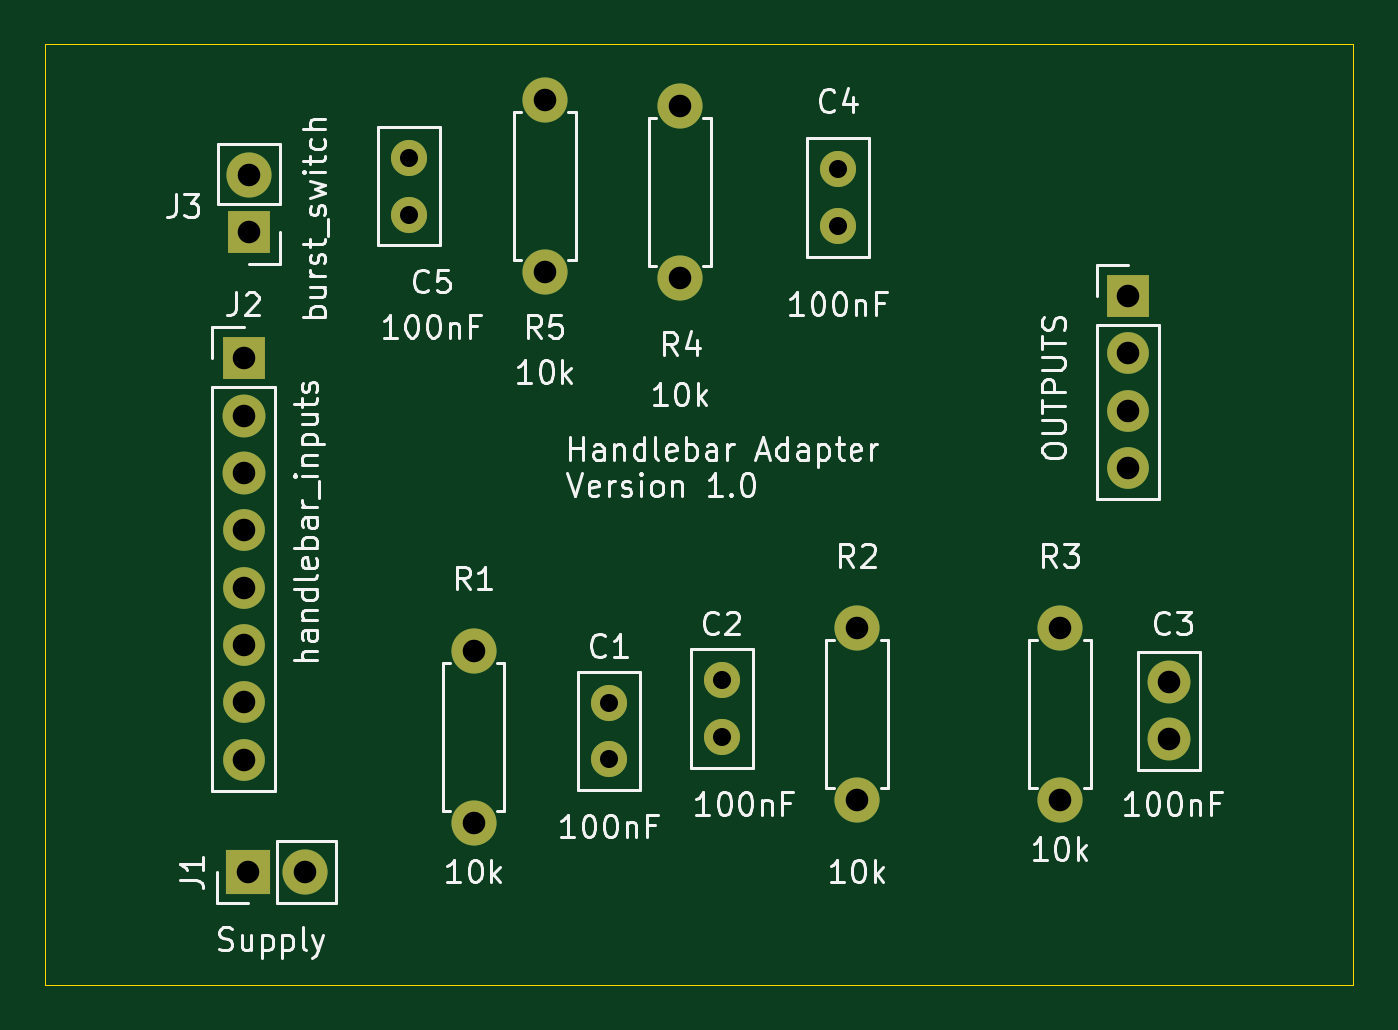
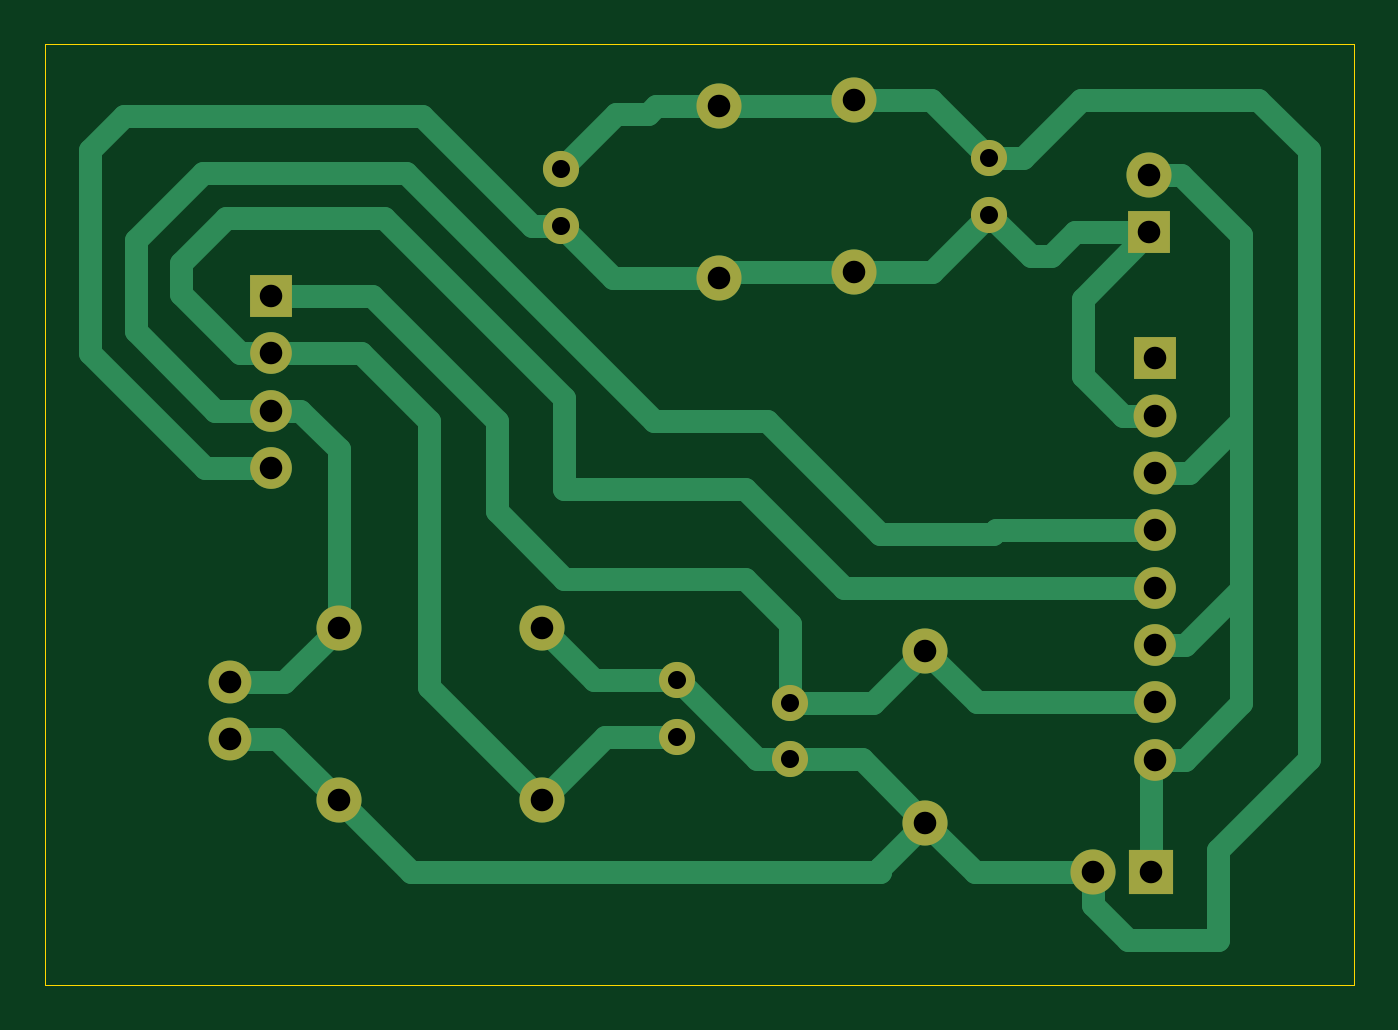
Circuit board: 11 layer files. Board 58.0 x 41.7 mm.
- bottom_copper: left_handlebar_adapter-B_Cu.gbl (7287 bytes)
- bottom_mask: left_handlebar_adapter-B_Mask.gbs (1562 bytes)
- paste: left_handlebar_adapter-B_Paste.gbp (465 bytes)
- bottom_silk: left_handlebar_adapter-B_Silkscreen.gbo (466 bytes)
- outline: left_handlebar_adapter-Edge_Cuts.gm1 (617 bytes)
- top_copper: left_handlebar_adapter-F_Cu.gtl (1789 bytes)
- top_mask: left_handlebar_adapter-F_Mask.gts (1562 bytes)
- paste: left_handlebar_adapter-F_Paste.gtp (465 bytes)
- top_silk: left_handlebar_adapter-F_Silkscreen.gto (66611 bytes)
- drill: left_handlebar_adapter-NPTH.drl (269 bytes)
- drill: left_handlebar_adapter-PTH.drl (901 bytes)

=== bottom_copper: left_handlebar_adapter-B_Cu.gbl (7287 bytes, source omitted) ===
=== bottom_mask: left_handlebar_adapter-B_Mask.gbs ===
%TF.GenerationSoftware,KiCad,Pcbnew,9.0.7*%
%TF.CreationDate,2026-03-25T20:07:32-05:00*%
%TF.ProjectId,left_handlebar_adapter,6c656674-5f68-4616-9e64-6c656261725f,rev?*%
%TF.SameCoordinates,Original*%
%TF.FileFunction,Soldermask,Bot*%
%TF.FilePolarity,Negative*%
%FSLAX46Y46*%
G04 Gerber Fmt 4.6, Leading zero omitted, Abs format (unit mm)*
G04 Created by KiCad (PCBNEW 9.0.7) date 2026-03-25 20:07:32*
%MOMM*%
%LPD*%
G01*
G04 APERTURE LIST*
%ADD10R,1.900000X1.900000*%
%ADD11C,1.900000*%
%ADD12C,1.850000*%
%ADD13C,2.000000*%
%ADD14C,1.600000*%
%ADD15R,2.000000X2.000000*%
G04 APERTURE END LIST*
D10*
X82804000Y-62230000D03*
D11*
X82804000Y-64770000D03*
X82804000Y-67310000D03*
D12*
X82804000Y-69850000D03*
X82804000Y-72390000D03*
X82804000Y-74930000D03*
X82804000Y-77470000D03*
X82804000Y-80010000D03*
D11*
X123811000Y-76594000D03*
X123811000Y-79094000D03*
D13*
X119000000Y-81810000D03*
X119000000Y-74190000D03*
D14*
X90150000Y-55850000D03*
X90150000Y-53350000D03*
X99000000Y-77500000D03*
X99000000Y-80000000D03*
D13*
X110000000Y-74190000D03*
X110000000Y-81810000D03*
D10*
X122000000Y-59460000D03*
D12*
X122000000Y-62000000D03*
X122000000Y-64540000D03*
X122000000Y-67080000D03*
D14*
X109150000Y-56350000D03*
X109150000Y-53850000D03*
D10*
X83058000Y-56647000D03*
D13*
X83058000Y-54107000D03*
X102150000Y-51040000D03*
X102150000Y-58660000D03*
D14*
X104000000Y-79000000D03*
X104000000Y-76500000D03*
D13*
X93000000Y-82810000D03*
X93000000Y-75190000D03*
D15*
X83000000Y-85000000D03*
D13*
X85540000Y-85000000D03*
X96150000Y-50777000D03*
X96150000Y-58397000D03*
M02*

=== paste: left_handlebar_adapter-B_Paste.gbp ===
%TF.GenerationSoftware,KiCad,Pcbnew,9.0.7*%
%TF.CreationDate,2026-03-25T20:07:32-05:00*%
%TF.ProjectId,left_handlebar_adapter,6c656674-5f68-4616-9e64-6c656261725f,rev?*%
%TF.SameCoordinates,Original*%
%TF.FileFunction,Paste,Bot*%
%TF.FilePolarity,Positive*%
%FSLAX46Y46*%
G04 Gerber Fmt 4.6, Leading zero omitted, Abs format (unit mm)*
G04 Created by KiCad (PCBNEW 9.0.7) date 2026-03-25 20:07:32*
%MOMM*%
%LPD*%
G01*
G04 APERTURE LIST*
G04 APERTURE END LIST*
M02*

=== bottom_silk: left_handlebar_adapter-B_Silkscreen.gbo ===
%TF.GenerationSoftware,KiCad,Pcbnew,9.0.7*%
%TF.CreationDate,2026-03-25T20:07:32-05:00*%
%TF.ProjectId,left_handlebar_adapter,6c656674-5f68-4616-9e64-6c656261725f,rev?*%
%TF.SameCoordinates,Original*%
%TF.FileFunction,Legend,Bot*%
%TF.FilePolarity,Positive*%
%FSLAX46Y46*%
G04 Gerber Fmt 4.6, Leading zero omitted, Abs format (unit mm)*
G04 Created by KiCad (PCBNEW 9.0.7) date 2026-03-25 20:07:32*
%MOMM*%
%LPD*%
G01*
G04 APERTURE LIST*
G04 APERTURE END LIST*
M02*

=== outline: left_handlebar_adapter-Edge_Cuts.gm1 ===
%TF.GenerationSoftware,KiCad,Pcbnew,9.0.7*%
%TF.CreationDate,2026-03-25T20:07:32-05:00*%
%TF.ProjectId,left_handlebar_adapter,6c656674-5f68-4616-9e64-6c656261725f,rev?*%
%TF.SameCoordinates,Original*%
%TF.FileFunction,Profile,NP*%
%FSLAX46Y46*%
G04 Gerber Fmt 4.6, Leading zero omitted, Abs format (unit mm)*
G04 Created by KiCad (PCBNEW 9.0.7) date 2026-03-25 20:07:32*
%MOMM*%
%LPD*%
G01*
G04 APERTURE LIST*
%TA.AperFunction,Profile*%
%ADD10C,0.050000*%
%TD*%
G04 APERTURE END LIST*
D10*
X74000000Y-48300000D02*
X132000000Y-48300000D01*
X132000000Y-90000000D01*
X74000000Y-90000000D01*
X74000000Y-48300000D01*
M02*

=== top_copper: left_handlebar_adapter-F_Cu.gtl ===
%TF.GenerationSoftware,KiCad,Pcbnew,9.0.7*%
%TF.CreationDate,2026-03-25T20:07:31-05:00*%
%TF.ProjectId,left_handlebar_adapter,6c656674-5f68-4616-9e64-6c656261725f,rev?*%
%TF.SameCoordinates,Original*%
%TF.FileFunction,Copper,L1,Top*%
%TF.FilePolarity,Positive*%
%FSLAX46Y46*%
G04 Gerber Fmt 4.6, Leading zero omitted, Abs format (unit mm)*
G04 Created by KiCad (PCBNEW 9.0.7) date 2026-03-25 20:07:31*
%MOMM*%
%LPD*%
G01*
G04 APERTURE LIST*
%TA.AperFunction,ComponentPad*%
%ADD10R,1.900000X1.900000*%
%TD*%
%TA.AperFunction,ComponentPad*%
%ADD11C,1.900000*%
%TD*%
%TA.AperFunction,ComponentPad*%
%ADD12C,1.850000*%
%TD*%
%TA.AperFunction,ComponentPad*%
%ADD13C,2.000000*%
%TD*%
%TA.AperFunction,ComponentPad*%
%ADD14C,1.600000*%
%TD*%
%TA.AperFunction,ComponentPad*%
%ADD15R,2.000000X2.000000*%
%TD*%
G04 APERTURE END LIST*
D10*
X82804000Y-62230000D03*
D11*
X82804000Y-64770000D03*
X82804000Y-67310000D03*
D12*
X82804000Y-69850000D03*
X82804000Y-72390000D03*
X82804000Y-74930000D03*
X82804000Y-77470000D03*
X82804000Y-80010000D03*
D11*
X123811000Y-76594000D03*
X123811000Y-79094000D03*
D13*
X119000000Y-81810000D03*
X119000000Y-74190000D03*
D14*
X90150000Y-55850000D03*
X90150000Y-53350000D03*
X99000000Y-77500000D03*
X99000000Y-80000000D03*
D13*
X110000000Y-74190000D03*
X110000000Y-81810000D03*
D10*
X122000000Y-59460000D03*
D12*
X122000000Y-62000000D03*
X122000000Y-64540000D03*
X122000000Y-67080000D03*
D14*
X109150000Y-56350000D03*
X109150000Y-53850000D03*
D10*
X83058000Y-56647000D03*
D13*
X83058000Y-54107000D03*
X102150000Y-51040000D03*
X102150000Y-58660000D03*
D14*
X104000000Y-79000000D03*
X104000000Y-76500000D03*
D13*
X93000000Y-82810000D03*
X93000000Y-75190000D03*
D15*
X83000000Y-85000000D03*
D13*
X85540000Y-85000000D03*
X96150000Y-50777000D03*
X96150000Y-58397000D03*
M02*

=== top_mask: left_handlebar_adapter-F_Mask.gts ===
%TF.GenerationSoftware,KiCad,Pcbnew,9.0.7*%
%TF.CreationDate,2026-03-25T20:07:32-05:00*%
%TF.ProjectId,left_handlebar_adapter,6c656674-5f68-4616-9e64-6c656261725f,rev?*%
%TF.SameCoordinates,Original*%
%TF.FileFunction,Soldermask,Top*%
%TF.FilePolarity,Negative*%
%FSLAX46Y46*%
G04 Gerber Fmt 4.6, Leading zero omitted, Abs format (unit mm)*
G04 Created by KiCad (PCBNEW 9.0.7) date 2026-03-25 20:07:32*
%MOMM*%
%LPD*%
G01*
G04 APERTURE LIST*
%ADD10R,1.900000X1.900000*%
%ADD11C,1.900000*%
%ADD12C,1.850000*%
%ADD13C,2.000000*%
%ADD14C,1.600000*%
%ADD15R,2.000000X2.000000*%
G04 APERTURE END LIST*
D10*
X82804000Y-62230000D03*
D11*
X82804000Y-64770000D03*
X82804000Y-67310000D03*
D12*
X82804000Y-69850000D03*
X82804000Y-72390000D03*
X82804000Y-74930000D03*
X82804000Y-77470000D03*
X82804000Y-80010000D03*
D11*
X123811000Y-76594000D03*
X123811000Y-79094000D03*
D13*
X119000000Y-81810000D03*
X119000000Y-74190000D03*
D14*
X90150000Y-55850000D03*
X90150000Y-53350000D03*
X99000000Y-77500000D03*
X99000000Y-80000000D03*
D13*
X110000000Y-74190000D03*
X110000000Y-81810000D03*
D10*
X122000000Y-59460000D03*
D12*
X122000000Y-62000000D03*
X122000000Y-64540000D03*
X122000000Y-67080000D03*
D14*
X109150000Y-56350000D03*
X109150000Y-53850000D03*
D10*
X83058000Y-56647000D03*
D13*
X83058000Y-54107000D03*
X102150000Y-51040000D03*
X102150000Y-58660000D03*
D14*
X104000000Y-79000000D03*
X104000000Y-76500000D03*
D13*
X93000000Y-82810000D03*
X93000000Y-75190000D03*
D15*
X83000000Y-85000000D03*
D13*
X85540000Y-85000000D03*
X96150000Y-50777000D03*
X96150000Y-58397000D03*
M02*

=== paste: left_handlebar_adapter-F_Paste.gtp ===
%TF.GenerationSoftware,KiCad,Pcbnew,9.0.7*%
%TF.CreationDate,2026-03-25T20:07:31-05:00*%
%TF.ProjectId,left_handlebar_adapter,6c656674-5f68-4616-9e64-6c656261725f,rev?*%
%TF.SameCoordinates,Original*%
%TF.FileFunction,Paste,Top*%
%TF.FilePolarity,Positive*%
%FSLAX46Y46*%
G04 Gerber Fmt 4.6, Leading zero omitted, Abs format (unit mm)*
G04 Created by KiCad (PCBNEW 9.0.7) date 2026-03-25 20:07:31*
%MOMM*%
%LPD*%
G01*
G04 APERTURE LIST*
G04 APERTURE END LIST*
M02*

=== top_silk: left_handlebar_adapter-F_Silkscreen.gto (66611 bytes, source omitted) ===
=== drill: left_handlebar_adapter-NPTH.drl ===
M48
; DRILL file {KiCad 9.0.7} date 2026-03-25T20:05:34-0500
; FORMAT={-:-/ absolute / metric / decimal}
; #@! TF.CreationDate,2026-03-25T20:05:34-05:00
; #@! TF.GenerationSoftware,Kicad,Pcbnew,9.0.7
; #@! TF.FileFunction,NonPlated,1,2,NPTH
FMAT,2
METRIC
%
G90
G05
M30

=== drill: left_handlebar_adapter-PTH.drl ===
M48
; DRILL file {KiCad 9.0.7} date 2026-03-25T20:05:34-0500
; FORMAT={-:-/ absolute / metric / decimal}
; #@! TF.CreationDate,2026-03-25T20:05:34-05:00
; #@! TF.GenerationSoftware,Kicad,Pcbnew,9.0.7
; #@! TF.FileFunction,Plated,1,2,PTH
FMAT,2
METRIC
; #@! TA.AperFunction,Plated,PTH,ComponentDrill
T1C0.800
; #@! TA.AperFunction,Plated,PTH,ComponentDrill
T2C1.000
%
G90
G05
T1
X90.15Y-53.35
X90.15Y-55.85
X99.0Y-77.5
X99.0Y-80.0
X104.0Y-76.5
X104.0Y-79.0
X109.15Y-53.85
X109.15Y-56.35
T2
X82.804Y-62.23
X82.804Y-64.77
X82.804Y-67.31
X82.804Y-69.85
X82.804Y-72.39
X82.804Y-74.93
X82.804Y-77.47
X82.804Y-80.01
X83.0Y-85.0
X83.058Y-54.107
X83.058Y-56.647
X85.54Y-85.0
X93.0Y-75.19
X93.0Y-82.81
X96.15Y-50.777
X96.15Y-58.397
X102.15Y-51.04
X102.15Y-58.66
X110.0Y-74.19
X110.0Y-81.81
X119.0Y-74.19
X119.0Y-81.81
X122.0Y-59.46
X122.0Y-62.0
X122.0Y-64.54
X122.0Y-67.08
X123.811Y-76.594
X123.811Y-79.094
M30
